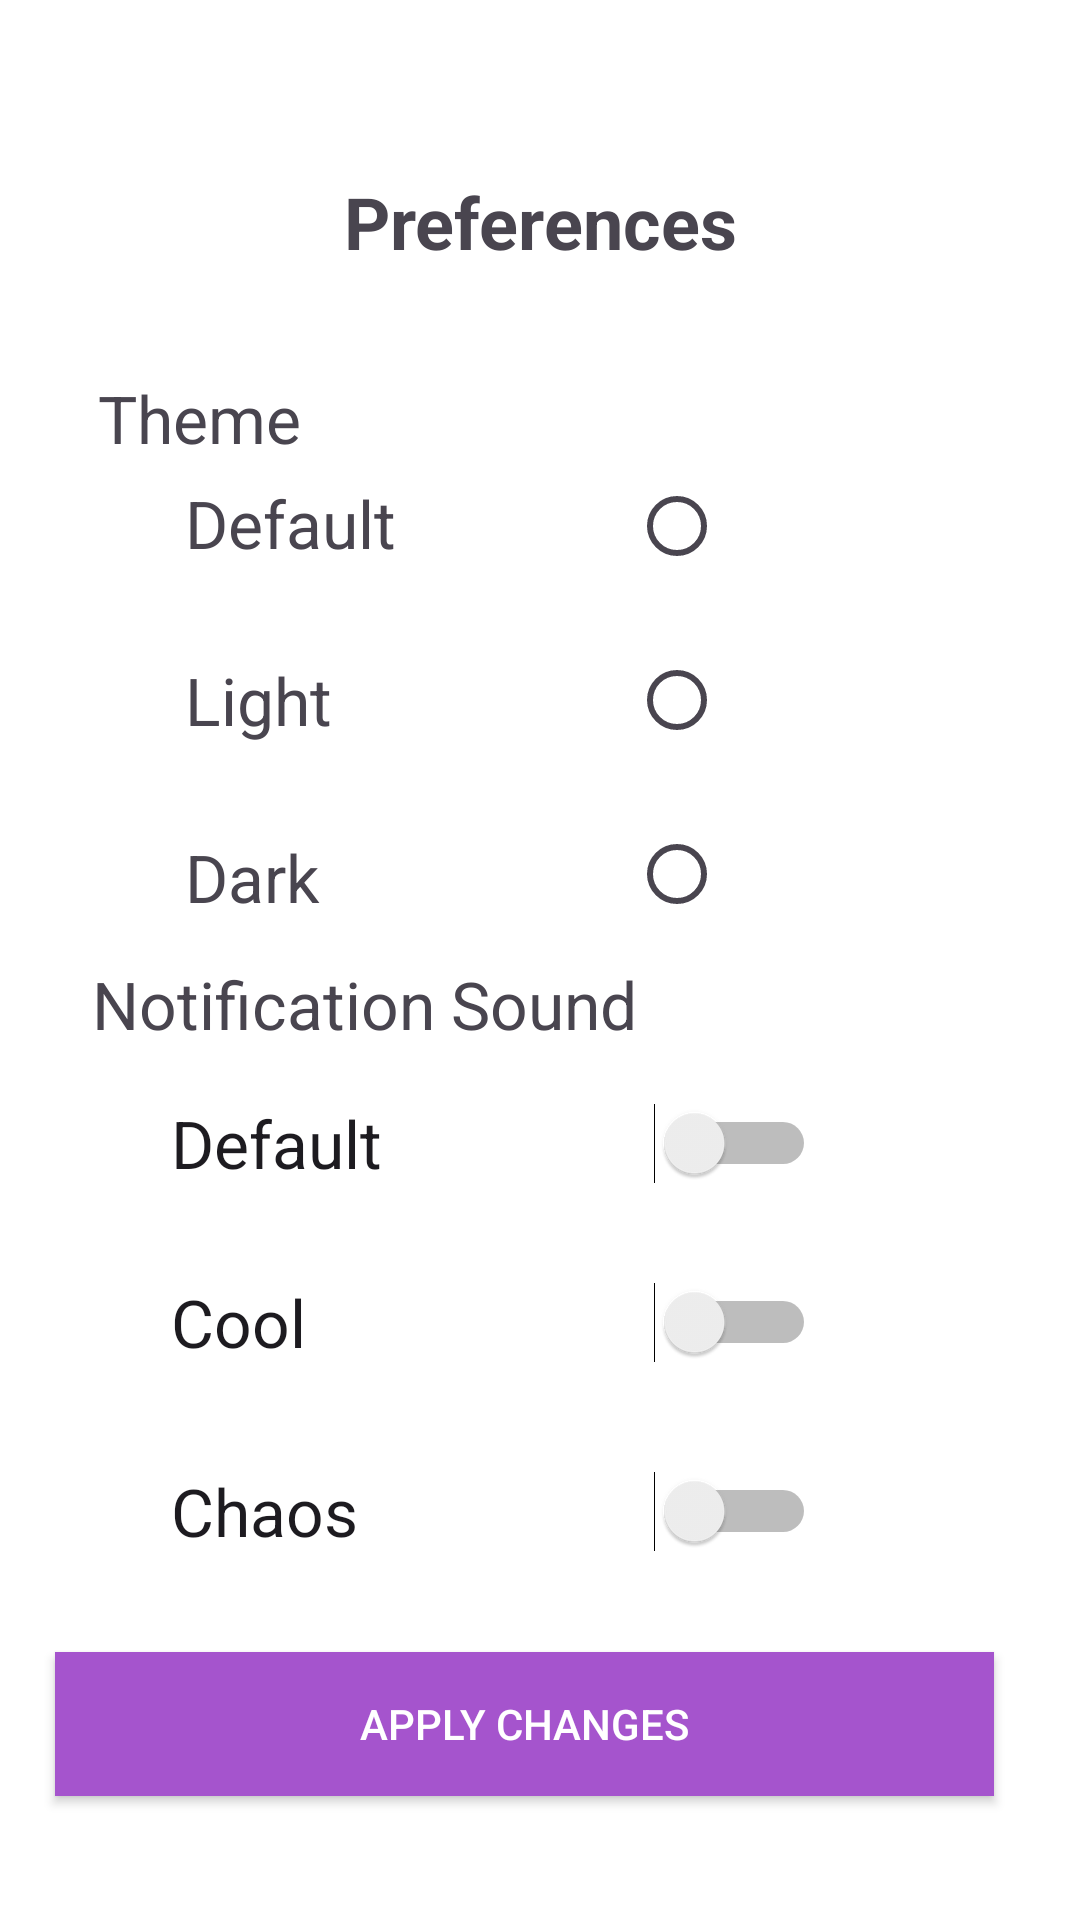

Reconstruct the res/layout file that produces this screen, plus the resources it refers to.
<!-- AndroidManifest.xml: application theme Theme.HealthCare -->
<!-- res/layout/fragment_preferences.xml -->
<?xml version="1.0" encoding="utf-8"?>
<FrameLayout xmlns:android="http://schemas.android.com/apk/res/android"
    xmlns:app="http://schemas.android.com/apk/res-auto"
    xmlns:tools="http://schemas.android.com/tools"
    style="@style/Theme.HealthCare"
    android:layout_width="match_parent"
    android:layout_height="match_parent"
    tools:context=".PreferencesFragment">

    <androidx.constraintlayout.widget.ConstraintLayout
        android:layout_width="match_parent"
        android:layout_height="match_parent">

        <TextView
            android:id="@+id/textView9"
            android:layout_width="wrap_content"
            android:layout_height="wrap_content"
            android:layout_gravity="center"
            android:text="Preferences"
            android:textSize="24dp"
            android:textStyle="bold"
            app:layout_constraintBottom_toBottomOf="parent"
            app:layout_constraintEnd_toEndOf="parent"
            app:layout_constraintStart_toStartOf="parent"
            app:layout_constraintTop_toTopOf="parent"
            app:layout_constraintVertical_bias="0.095" />

        <TextView
            android:id="@+id/textView6"
            android:layout_width="wrap_content"
            android:layout_height="wrap_content"
            android:text="Theme"
            android:textSize="22sp"
            app:layout_constraintBottom_toBottomOf="parent"
            app:layout_constraintEnd_toEndOf="parent"
            app:layout_constraintHorizontal_bias="0.112"
            app:layout_constraintStart_toStartOf="parent"
            app:layout_constraintTop_toTopOf="parent"
            app:layout_constraintVertical_bias="0.204" />

        <TextView
            android:id="@+id/textView11"
            android:layout_width="wrap_content"
            android:layout_height="wrap_content"
            android:text="Notification Sound"
            android:textSize="22sp"
            app:layout_constraintBottom_toBottomOf="parent"
            app:layout_constraintEnd_toEndOf="parent"
            app:layout_constraintHorizontal_bias="0.172"
            app:layout_constraintStart_toStartOf="parent"
            app:layout_constraintTop_toTopOf="parent"
            app:layout_constraintVertical_bias="0.524" />

        <LinearLayout
            android:layout_width="wrap_content"
            android:layout_height="wrap_content"
            android:orientation="vertical"
            app:layout_constraintBottom_toBottomOf="parent"
            app:layout_constraintEnd_toEndOf="parent"
            app:layout_constraintHorizontal_bias="0.298"
            app:layout_constraintStart_toStartOf="parent"
            app:layout_constraintTop_toTopOf="parent"
            app:layout_constraintVertical_bias="0.319">

            <TextView
                android:id="@+id/textViewDefaultTheme"
                android:layout_width="153dp"
                android:layout_height="44dp"
                android:layout_marginBottom="15dp"
                android:gravity="center_vertical"
                android:text="Default"
                android:textSize="22sp" />

            <TextView
                android:id="@+id/textViewLightTheme"
                android:layout_width="153dp"
                android:layout_height="44dp"
                android:layout_marginBottom="15dp"
                android:gravity="center_vertical"
                android:text="Light"
                android:textSize="22sp" />

            <TextView
                android:id="@+id/textViewDarkTheme"
                android:layout_width="153dp"
                android:layout_height="44dp"
                android:layout_weight="1"
                android:gravity="center_vertical"
                android:text="Dark"
                android:textSize="22sp" />

        </LinearLayout>

        <Switch
            android:id="@+id/switchDefault"
            android:layout_width="215dp"
            android:layout_height="45dp"
            android:text="Default"
            android:textSize="22sp"
            app:layout_constraintBottom_toBottomOf="parent"
            app:layout_constraintEnd_toEndOf="parent"
            app:layout_constraintHorizontal_bias="0.392"
            app:layout_constraintStart_toStartOf="parent"
            app:layout_constraintTop_toTopOf="parent"
            app:layout_constraintVertical_bias="0.603"
            tools:ignore="UseSwitchCompatOrMaterialXml" />

        <Switch
            android:id="@+id/switchCool"
            android:layout_width="215dp"
            android:layout_height="45dp"
            android:text="Cool"
            android:textSize="22sp"
            app:layout_constraintBottom_toBottomOf="parent"
            app:layout_constraintEnd_toEndOf="parent"
            app:layout_constraintHorizontal_bias="0.392"
            app:layout_constraintStart_toStartOf="parent"
            app:layout_constraintTop_toTopOf="parent"
            app:layout_constraintVertical_bias="0.703"
            tools:ignore="UseSwitchCompatOrMaterialXml" />

        <Switch
            android:id="@+id/switchChaos"
            android:layout_width="215dp"
            android:layout_height="45dp"
            android:text="Chaos"
            android:textSize="22sp"
            app:layout_constraintBottom_toBottomOf="parent"
            app:layout_constraintEnd_toEndOf="parent"
            app:layout_constraintHorizontal_bias="0.392"
            app:layout_constraintStart_toStartOf="parent"
            app:layout_constraintTop_toTopOf="parent"
            app:layout_constraintVertical_bias="0.809"
            tools:ignore="UseSwitchCompatOrMaterialXml" />

        <androidx.appcompat.widget.AppCompatButton
            android:id="@+id/btnApplyChanges"
            android:layout_width="313dp"
            android:layout_height="48dp"
            android:text="Apply Changes"
            style="@style/BUTTON"
            app:layout_constraintBottom_toBottomOf="parent"
            app:layout_constraintEnd_toEndOf="parent"
            app:layout_constraintHorizontal_bias="0.387"
            app:layout_constraintStart_toStartOf="parent"
            app:layout_constraintTop_toTopOf="parent"
            app:layout_constraintVertical_bias="0.93" />

        <RadioGroup
            android:id="@+id/radioGroup"
            android:layout_width="wrap_content"
            android:layout_height="wrap_content"
            android:orientation="vertical"
            app:layout_constraintBottom_toBottomOf="parent"
            app:layout_constraintEnd_toEndOf="parent"
            app:layout_constraintHorizontal_bias="0.672"
            app:layout_constraintStart_toStartOf="parent"
            app:layout_constraintTop_toTopOf="parent"
            app:layout_constraintVertical_bias="0.318">

            <RadioButton
                android:id="@+id/radioBtnDefaultTheme"
                android:layout_width="wrap_content"
                android:layout_height="wrap_content"
                android:layout_marginBottom="10dp"
                android:padding="5dp"
                android:textSize="22sp"
                tools:layout_editor_absoluteX="260dp"
                tools:layout_editor_absoluteY="237dp" />
            <RadioButton
                android:id="@+id/radioBtnLightTheme"
                android:layout_width="wrap_content"
                android:layout_height="wrap_content"
                android:layout_marginBottom="10dp"
                android:padding="5dp"
                android:textSize="22sp"
                tools:layout_editor_absoluteX="260dp"
                tools:layout_editor_absoluteY="237dp" />

            <RadioButton
                android:id="@+id/radioBtnDarkTheme"
                android:layout_width="wrap_content"
                android:layout_height="wrap_content"
                android:padding="5dp"
                android:textSize="22sp"
                tools:layout_editor_absoluteX="260dp"
                tools:layout_editor_absoluteY="285dp" />
        </RadioGroup>

    </androidx.constraintlayout.widget.ConstraintLayout>

</FrameLayout>
<!-- resources referenced by this layout -->
<resources>
  <style name="BUTTON">
          <item name="android:textColor">@color/white</item>
          <item name="android:background">#A554CD</item>
      </style>
  <style name="Theme.HealthCare" parent="Base.Theme.HealthCare" />
  <color name="white">#FFFFFFFF</color>
  <style name="Base.Theme.HealthCare" parent="Theme.Material3.DayNight.NoActionBar">
          
          
          
          <item name="android:windowBackground">@color/white</item>
      </style>
</resources>
